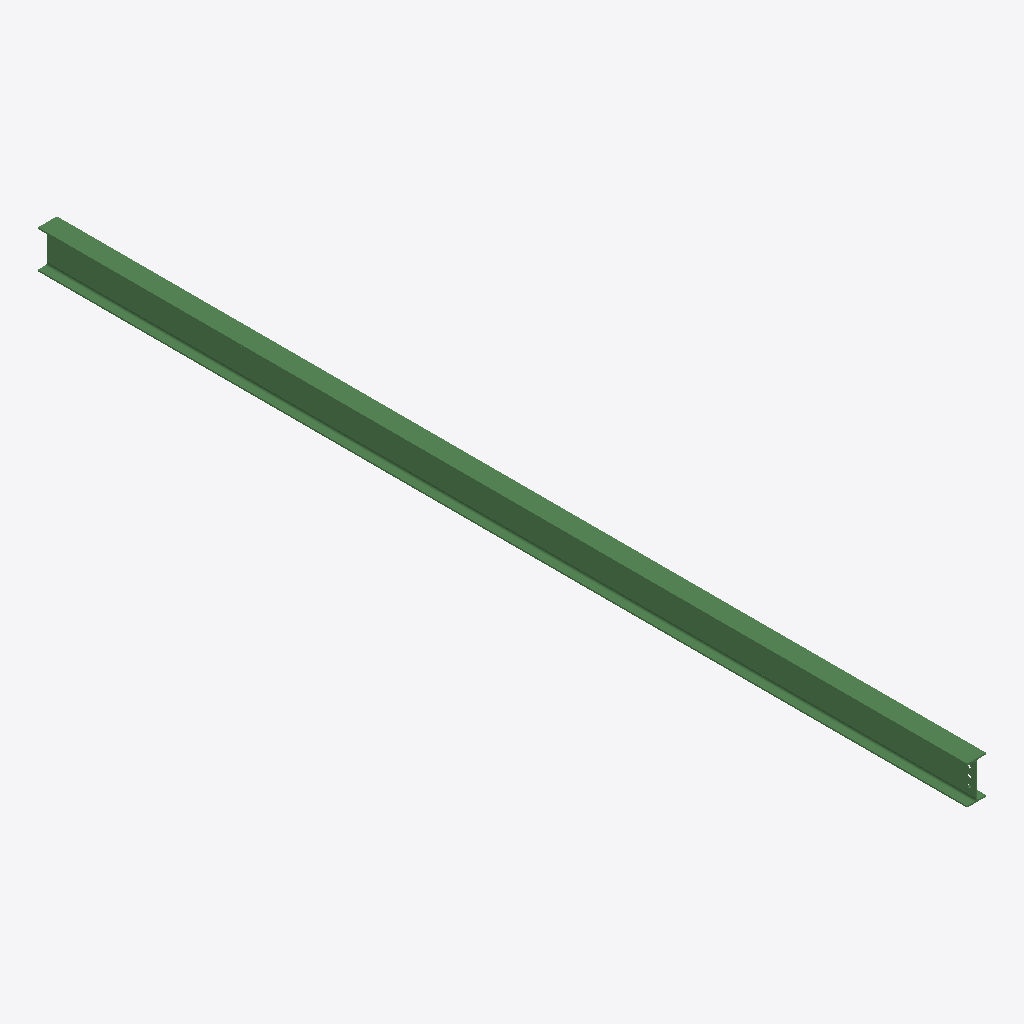
Isometric view of an IFC building model (IFC-SPF (STEP), schema IFC2X3, length unit millimetre), seen from the south-west, elements coloured by IFC class: 1 beam (green).
Extent 0.1 m × 6.6 m × 0.3 m (x, y, z). Storeys (1): Undefined at 0.00 m. Elements (1): 1 IfcBeam.

HEADER;
FILE_DESCRIPTION(('ViewDefinition[AISC_Steel_Detailing]','Option [BaseQuantities:Off]','Option [GridExport:On]','Option [Assemblies:Off]','Option [Bolts:On]','Option [Rebars:On]','Option [PourObjects:Off]','Option [Welds:On]','Option [SurfaceTreatments:On]','Option [LocationBy:0]','Option [ViewColors:Off]','Option [SectionedSpine:Off]','[2 more]'),'2;1');
FILE_NAME('b_1182_Qty_1.ifc','2026-05-16T11:53:15',('GIOVANNIPC\\gcorrea'),('Structural Designer'),'IFC Database version: Work','Tekla Structures 2020 Service Pack 5, IFC Export','');
FILE_SCHEMA(('IFC2X3'));
ENDSEC;
DATA;
#37=IFCPROJECT('2G7ZFDNE16yBDU14FA92Me',#5,'Proyecto',$,$,$,$,(#11),#36);
#39=IFCSITE('2xvEzEinjBTea80yOTcujY',#5,'Obra',$,$,#38,$,$,.ELEMENT.,$,$,$,$,$);
#41=IFCBUILDING('12rjO6NGTERApk2fHTFGM8',#5,'Undefined',$,$,#40,$,$,.ELEMENT.,$,$,$);
#43=IFCBUILDINGSTOREY('29hdEUCErFze9E_VIAceOd',#5,'Undefined',$,$,#42,$,$,.ELEMENT.,0.0);
#64=IFCBEAM('38SV8i18n0bhn0KFrdM1a8',#44,'BEAM','IPE270','IPE270',#48,#63,'IDc871f22c-048c-4096-bc40-50fd67581908');
ENDSEC;
